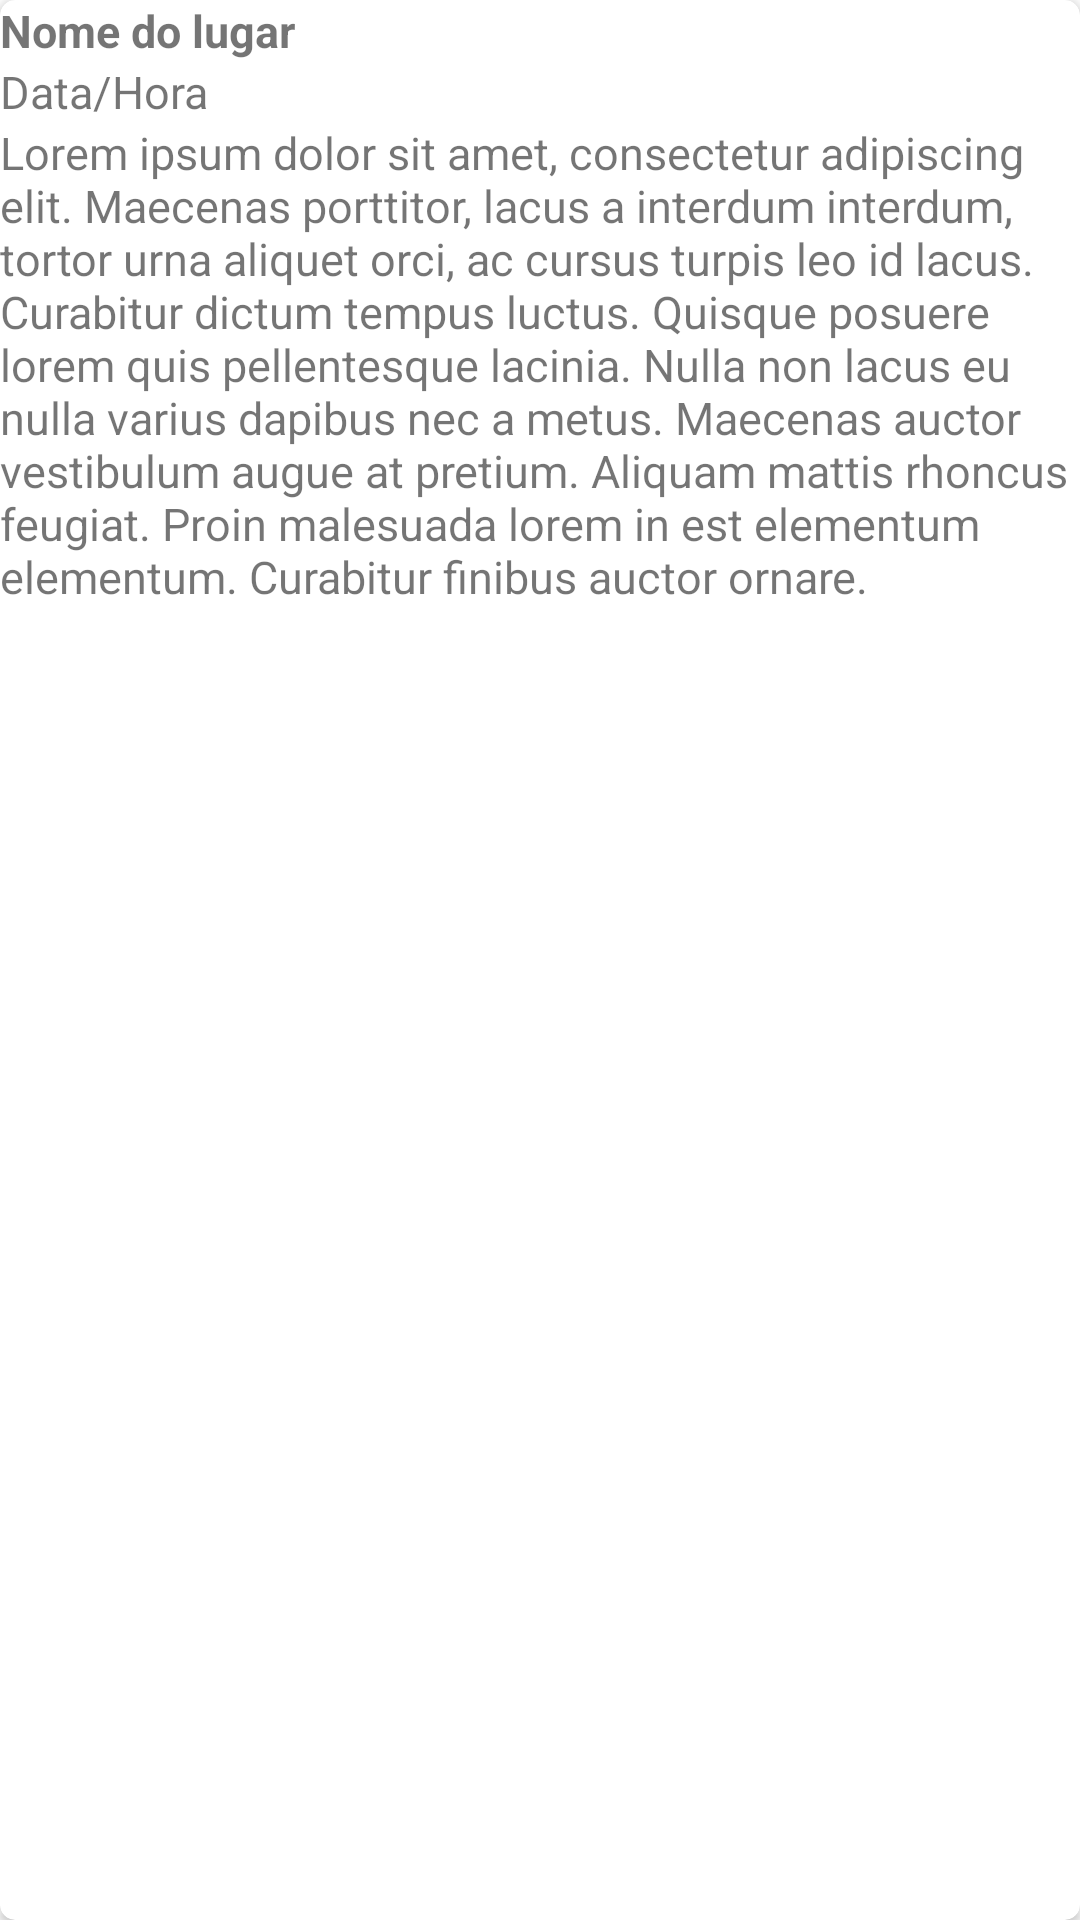

Reconstruct the res/layout file that produces this screen, plus the resources it refers to.
<!-- AndroidManifest.xml: application theme Theme.Aglomeranão -->
<!-- res/layout/line.xml -->
<?xml version="1.0" encoding="utf-8"?>
<androidx.cardview.widget.CardView xmlns:android="http://schemas.android.com/apk/res/android"
    xmlns:cardview="http://schemas.android.com/apk/res-auto"
    android:layout_width="match_parent"
    android:layout_height="wrap_content"
    android:layout_margin="5dp"
    cardview:cardCornerRadius="5dp">

    <LinearLayout
        android:layout_width="match_parent"
        android:layout_height="wrap_content"
        android:background="?android:attr/selectableItemBackground"
        android:orientation="horizontal">

        <LinearLayout
            android:layout_width="match_parent"
            android:layout_height="wrap_content"
            android:orientation="vertical">

            <TextView
                android:id="@+id/place_name"
                android:layout_width="wrap_content"
                android:layout_height="wrap_content"
                android:text="@string/place_name"
                android:textSize="15sp"
                android:textStyle="bold" />

            <TextView
                android:id="@+id/date_time"
                android:layout_width="wrap_content"
                android:layout_height="wrap_content"
                android:text="@string/date_time"
                android:textSize="15sp" />

            <TextView
                android:id="@+id/description"
                android:layout_width="wrap_content"
                android:layout_height="wrap_content"
                android:text="@string/description"
                android:textSize="15sp" />
        </LinearLayout>
    </LinearLayout>
</androidx.cardview.widget.CardView>
<!-- resources referenced by this layout -->
<resources>
  <string name="date_time">Data/Hora</string>
  <string name="description">Lorem ipsum dolor sit amet, consectetur adipiscing elit. Maecenas porttitor, lacus a interdum interdum, tortor urna aliquet orci, ac cursus turpis leo id lacus. Curabitur dictum tempus luctus. Quisque posuere lorem quis pellentesque lacinia. Nulla non lacus eu nulla varius dapibus nec a metus. Maecenas auctor vestibulum augue at pretium. Aliquam mattis rhoncus feugiat. Proin malesuada lorem in est elementum elementum. Curabitur finibus auctor ornare.</string>
  <string name="place_name">Nome do lugar</string>
  <style name="Theme.Aglomeranão" parent="Theme.MaterialComponents.DayNight.DarkActionBar">
          
          <item name="colorPrimary">@color/purple_500</item>
          <item name="colorPrimaryVariant">@color/purple_700</item>
          <item name="colorOnPrimary">@color/white</item>
          
          <item name="colorSecondary">@color/teal_200</item>
          <item name="colorSecondaryVariant">@color/teal_700</item>
          <item name="colorOnSecondary">@color/black</item>
          
          <item name="android:statusBarColor" tools:targetApi="l">?attr/colorPrimaryVariant</item>
          
      </style>
  <!-- not gathered from this repository: default colours our renderer supplied (Android Studio template values) -->
  <color name="purple_500">#FF6200EE</color>
  <color name="purple_700">#FF3700B3</color>
  <color name="teal_200">#FF03DAC5</color>
  <color name="teal_700">#FF018786</color>
  <color name="black">#FF000000</color>
  <color name="white">#FFFFFFFF</color>
</resources>
